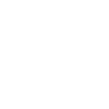
t = 0.00 s
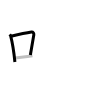
t = 2.25 s
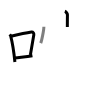
t = 4.50 s
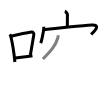
t = 6.50 s
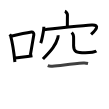
t = 8.75 s
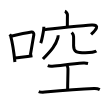
t = 11.00 s

The animated SVG that drew these frames (rendered in a browser with its animation timeline set to each time). Animation: 11 SMIL elements (animate=11); one cycle of 11.00 s.

<svg width="109px" height="109px" viewBox="0 0 px 109px" xmlns="http://www.w3.org/2000/svg" xmlns:xlink="http://www.w3.org/1999/xlink" xml:space="preserve" version="1.1"  baseProfile="full">
<path d="M9.75,34.29c0.37,0.51,0.76,0.94,0.92,1.58C11.96,40.93,14.01,52.9,14.9,62" style="fill:none;stroke:black;stroke-width:3;opacity:0">
  <animate attributeType="CSS" attributeName="opacity" from="0" to="1" begin="0s" dur="1s" repeatCount="0" fill="freeze" />
</path>
<path d="M11.08,36.22c9.42-2.22,16.05-3.56,20.42-4.23c1.6-0.24,2.56,1.44,2.33,2.87c-0.95,5.92-2.05,12.07-3.46,20.25" style="fill:none;stroke:black;stroke-width:3;opacity:0">
  <animate attributeType="CSS" attributeName="opacity" from="0" to="1" begin="1s" dur="1s" repeatCount="0" fill="freeze" />
</path>
<path d="M14.57,58.05c5.14-0.75,10.83-1.05,17.89-2.21" style="fill:none;stroke:black;stroke-width:3;opacity:0">
  <animate attributeType="CSS" attributeName="opacity" from="0" to="1" begin="2s" dur="1s" repeatCount="0" fill="freeze" />
</path>
<path d="M64.85,11.25c1.08,0.39,2.62,2.4,2.59,3.53c-0.08,3.56-0.08,8.96-0.09,12.2" style="fill:none;stroke:black;stroke-width:3;opacity:0">
  <animate attributeType="CSS" attributeName="opacity" from="0" to="1" begin="3s" dur="1s" repeatCount="0" fill="freeze" />
</path>
<path d="M43.87,26.72c0,3.72-2.17,13.94-3.16,16.42" style="fill:none;stroke:black;stroke-width:3;opacity:0">
  <animate attributeType="CSS" attributeName="opacity" from="0" to="1" begin="4s" dur="1s" repeatCount="0" fill="freeze" />
</path>
<path d="M44.02,29.87c7.34-1.3,42.09-4.52,47.62-4.85c9.16-0.54,3.84,5.37-0.56,9.39" style="fill:none;stroke:black;stroke-width:3;opacity:0">
  <animate attributeType="CSS" attributeName="opacity" from="0" to="1" begin="5s" dur="1s" repeatCount="0" fill="freeze" />
</path>
<path d="M58.04,35.26c0.08,0.61,0.09,1.56-0.17,2.45C55.59,45.53,51.75,50,42.94,59.07" style="fill:none;stroke:black;stroke-width:3;opacity:0">
  <animate attributeType="CSS" attributeName="opacity" from="0" to="1" begin="6s" dur="1s" repeatCount="0" fill="freeze" />
</path>
<path d="M71.73,32.41c0.99,1.08,1.78,2.35,1.84,4c0.12,3.38,0.04,6.59,0.04,9.34c0,6.25,2.91,7.03,11.65,7.03S95,52,96.38,51.05" style="fill:none;stroke:black;stroke-width:3;opacity:0">
  <animate attributeType="CSS" attributeName="opacity" from="0" to="1" begin="7s" dur="1s" repeatCount="0" fill="freeze" />
</path>
<path d="M47.74,65.71c1.08,0.42,3.43,0.51,4.53,0.43c9.96-0.8,18.86-2.4,31.17-3.03c1.67-0.09,3.19,0.08,4.58,0.43" style="fill:none;stroke:black;stroke-width:3;opacity:0">
  <animate attributeType="CSS" attributeName="opacity" from="0" to="1" begin="8s" dur="1s" repeatCount="0" fill="freeze" />
</path>
<path d="M66.95,65.63c1.02,1.32,1.02,2.12,1.02,3.17c0,7.41-0.34,12.82-0.34,21.28" style="fill:none;stroke:black;stroke-width:3;opacity:0">
  <animate attributeType="CSS" attributeName="opacity" from="0" to="1" begin="9s" dur="1s" repeatCount="0" fill="freeze" />
</path>
<path d="M38.74,91.52c0.76,0.34,4.79,0.64,6.09,0.54c10.08-0.85,34.02-2.76,49.33-3.53c2.08-0.1,4.57,0.56,5.61,1.09" style="fill:none;stroke:black;stroke-width:3;opacity:0">
  <animate attributeType="CSS" attributeName="opacity" from="0" to="1" begin="10s" dur="1s" repeatCount="0" fill="freeze" />
</path>
</svg>
